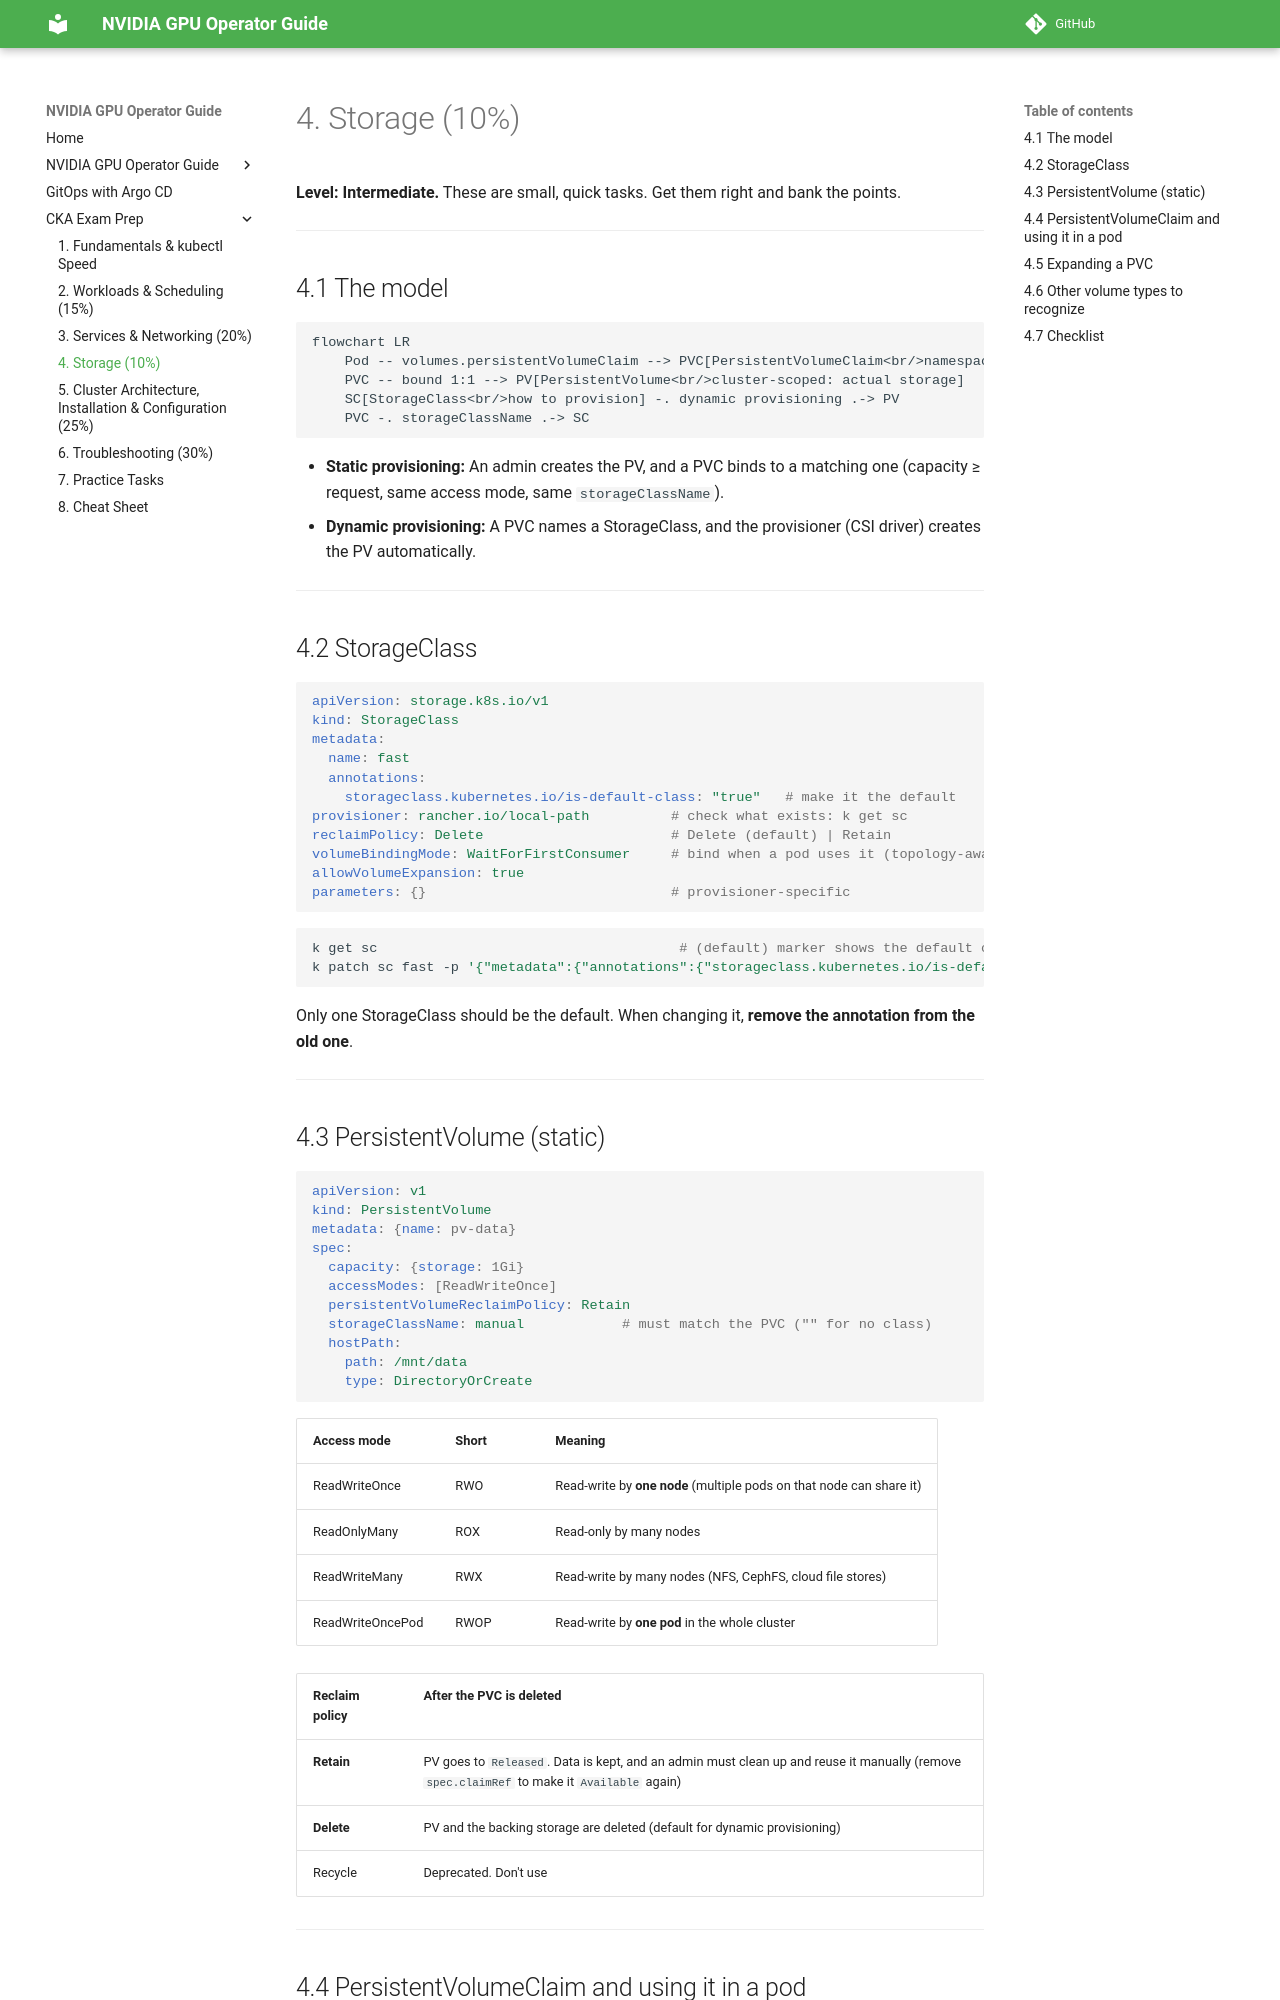

repository: hareeshmlops319/kubernetes · page: cka/04-storage/index.html · generator: mkdocs

# 4. Storage (10%)

**Level: Intermediate.** These are small, quick tasks. Get them right and bank the points.

---

## 4.1 The model

```mermaid
flowchart LR
    Pod -- volumes.persistentVolumeClaim --> PVC[PersistentVolumeClaim<br/>namespaced: what I need]
    PVC -- bound 1:1 --> PV[PersistentVolume<br/>cluster-scoped: actual storage]
    SC[StorageClass<br/>how to provision] -. dynamic provisioning .-> PV
    PVC -. storageClassName .-> SC
```

- **Static provisioning:** An admin creates the PV, and a PVC binds to a matching one (capacity ≥ request, same access mode, same `storageClassName`).
- **Dynamic provisioning:** A PVC names a StorageClass, and the provisioner (CSI driver) creates the PV automatically.

---

## 4.2 StorageClass

```yaml
apiVersion: storage.k8s.io/v1
kind: StorageClass
metadata:
  name: fast
  annotations:
    storageclass.kubernetes.io/is-default-class: "true"   # make it the default
provisioner: rancher.io/local-path          # check what exists: k get sc
reclaimPolicy: Delete                       # Delete (default) | Retain
volumeBindingMode: WaitForFirstConsumer     # bind when a pod uses it (topology-aware)
allowVolumeExpansion: true
parameters: {}                              # provisioner-specific
```

```bash
k get sc                                     # (default) marker shows the default class
k patch sc fast -p '{"metadata":{"annotations":{"storageclass.kubernetes.io/is-default-class":"false"}}}'
```

Only one StorageClass should be the default. When changing it, **remove the annotation from the old one**.

---
